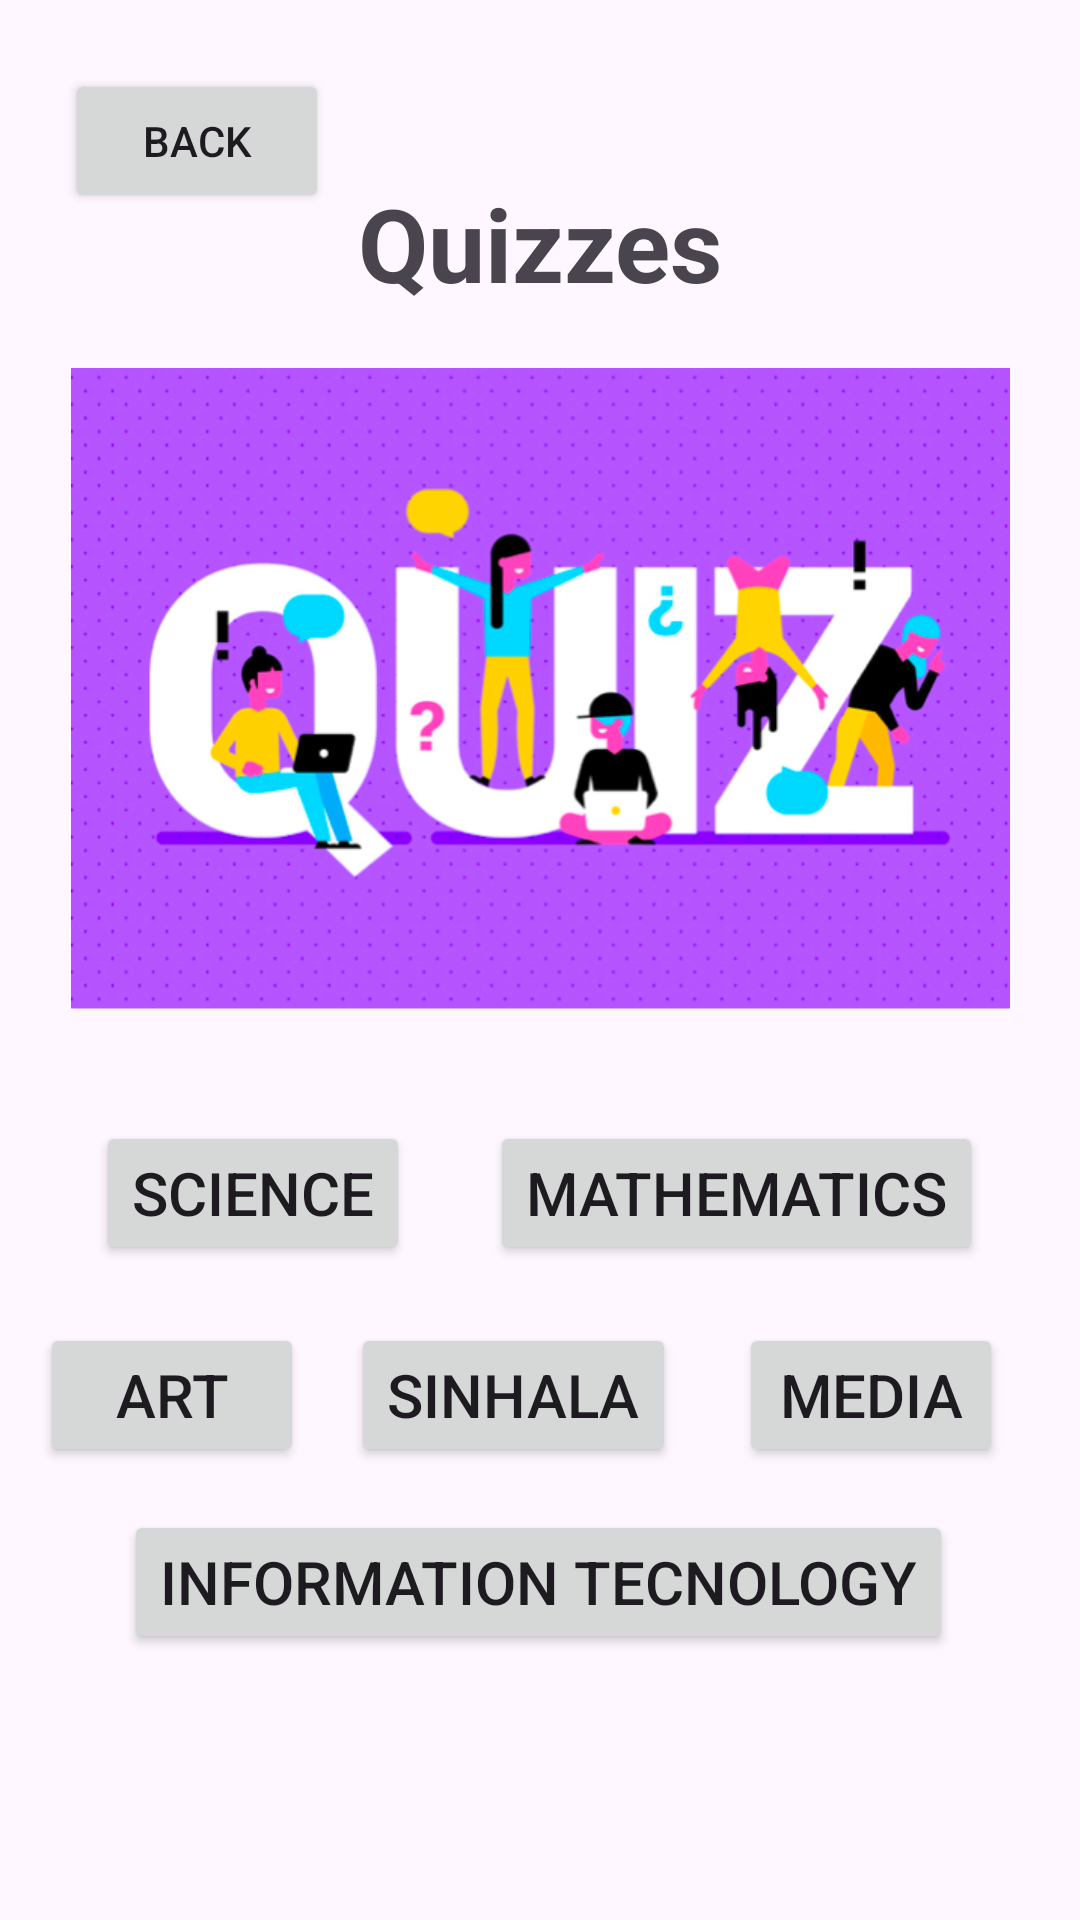

Reconstruct the res/layout file that produces this screen, plus the resources it refers to.
<!-- AndroidManifest.xml: application theme Theme.SchoolManagmentapp -->
<!-- res/layout/activity_quiz.xml -->
<?xml version="1.0" encoding="utf-8"?>
<androidx.constraintlayout.widget.ConstraintLayout xmlns:android="http://schemas.android.com/apk/res/android"
    xmlns:app="http://schemas.android.com/apk/res-auto"
    xmlns:tools="http://schemas.android.com/tools"
    android:id="@+id/main"
    android:layout_width="match_parent"
    android:layout_height="match_parent"
    tools:context=".quizActivity">

    <TextView
        android:id="@+id/textView6"
        android:layout_width="wrap_content"
        android:layout_height="wrap_content"
        android:text="Quizzes"
        android:textSize="34sp"
        android:textStyle="bold"
        app:layout_constraintBottom_toBottomOf="parent"
        app:layout_constraintEnd_toEndOf="parent"
        app:layout_constraintStart_toStartOf="parent"
        app:layout_constraintTop_toTopOf="parent"
        app:layout_constraintVertical_bias="0.098" />

    <ImageView
        android:id="@+id/imageView3"
        android:layout_width="331dp"
        android:layout_height="214dp"
        app:layout_constraintBottom_toBottomOf="parent"
        app:layout_constraintEnd_toEndOf="parent"
        app:layout_constraintStart_toStartOf="parent"
        app:layout_constraintTop_toTopOf="parent"
        app:layout_constraintVertical_bias="0.288"
        app:srcCompat="@drawable/quiz" />

    <Button
        android:id="@+id/button2"
        android:layout_width="wrap_content"
        android:layout_height="wrap_content"
        android:text="Science"
        android:textSize="20sp"
        app:layout_constraintBottom_toBottomOf="parent"
        app:layout_constraintEnd_toEndOf="parent"
        app:layout_constraintHorizontal_bias="0.125"
        app:layout_constraintStart_toStartOf="parent"
        app:layout_constraintTop_toTopOf="parent"
        app:layout_constraintVertical_bias="0.631" />

    <Button
        android:id="@+id/button7"
        android:layout_width="wrap_content"
        android:layout_height="wrap_content"
        android:text="Mathematics"
        android:textSize="20sp"
        app:layout_constraintBottom_toBottomOf="parent"
        app:layout_constraintEnd_toEndOf="parent"
        app:layout_constraintHorizontal_bias="0.834"
        app:layout_constraintStart_toStartOf="parent"
        app:layout_constraintTop_toTopOf="parent"
        app:layout_constraintVertical_bias="0.631" />

    <Button
        android:id="@+id/button8"
        android:layout_width="wrap_content"
        android:layout_height="wrap_content"
        android:text="Art"
        android:textSize="20sp"
        app:layout_constraintBottom_toBottomOf="parent"
        app:layout_constraintEnd_toEndOf="parent"
        app:layout_constraintHorizontal_bias="0.049"
        app:layout_constraintStart_toStartOf="parent"
        app:layout_constraintTop_toTopOf="parent"
        app:layout_constraintVertical_bias="0.745" />

    <Button
        android:id="@+id/button9"
        android:layout_width="wrap_content"
        android:layout_height="wrap_content"
        android:text="Sinhala"
        android:textSize="20sp"
        app:layout_constraintBottom_toBottomOf="parent"
        app:layout_constraintEnd_toEndOf="parent"
        app:layout_constraintHorizontal_bias="0.465"
        app:layout_constraintStart_toStartOf="parent"
        app:layout_constraintTop_toTopOf="parent"
        app:layout_constraintVertical_bias="0.745" />

    <Button
        android:id="@+id/button10"
        android:layout_width="wrap_content"
        android:layout_height="wrap_content"
        android:text="Media"
        android:textSize="20sp"
        app:layout_constraintBottom_toBottomOf="parent"
        app:layout_constraintEnd_toEndOf="parent"
        app:layout_constraintHorizontal_bias="0.906"
        app:layout_constraintStart_toStartOf="parent"
        app:layout_constraintTop_toTopOf="parent"
        app:layout_constraintVertical_bias="0.745" />

    <Button
        android:id="@+id/button11"
        android:layout_width="wrap_content"
        android:layout_height="wrap_content"
        android:text="Information Tecnology"
        android:textSize="20sp"
        app:layout_constraintBottom_toBottomOf="parent"
        app:layout_constraintEnd_toEndOf="parent"
        app:layout_constraintHorizontal_bias="0.496"
        app:layout_constraintStart_toStartOf="parent"
        app:layout_constraintTop_toTopOf="parent"
        app:layout_constraintVertical_bias="0.85" />

    <Button
        android:id="@+id/btnback"
        android:layout_width="wrap_content"
        android:layout_height="wrap_content"
        android:text="Back"
        app:layout_constraintBottom_toBottomOf="parent"
        app:layout_constraintEnd_toEndOf="parent"
        app:layout_constraintHorizontal_bias="0.08"
        app:layout_constraintStart_toStartOf="parent"
        app:layout_constraintTop_toTopOf="parent"
        app:layout_constraintVertical_bias="0.039" />
</androidx.constraintlayout.widget.ConstraintLayout>
<!-- resources referenced by this layout -->
<resources>
  <!-- drawable quiz: png bitmap (drawable, 224849 bytes) -->
  <style name="Theme.SchoolManagmentapp" parent="Base.Theme.SchoolManagmentapp" />
  <style name="Base.Theme.SchoolManagmentapp" parent="Theme.Material3.DayNight.NoActionBar">
          
          
      </style>
</resources>
